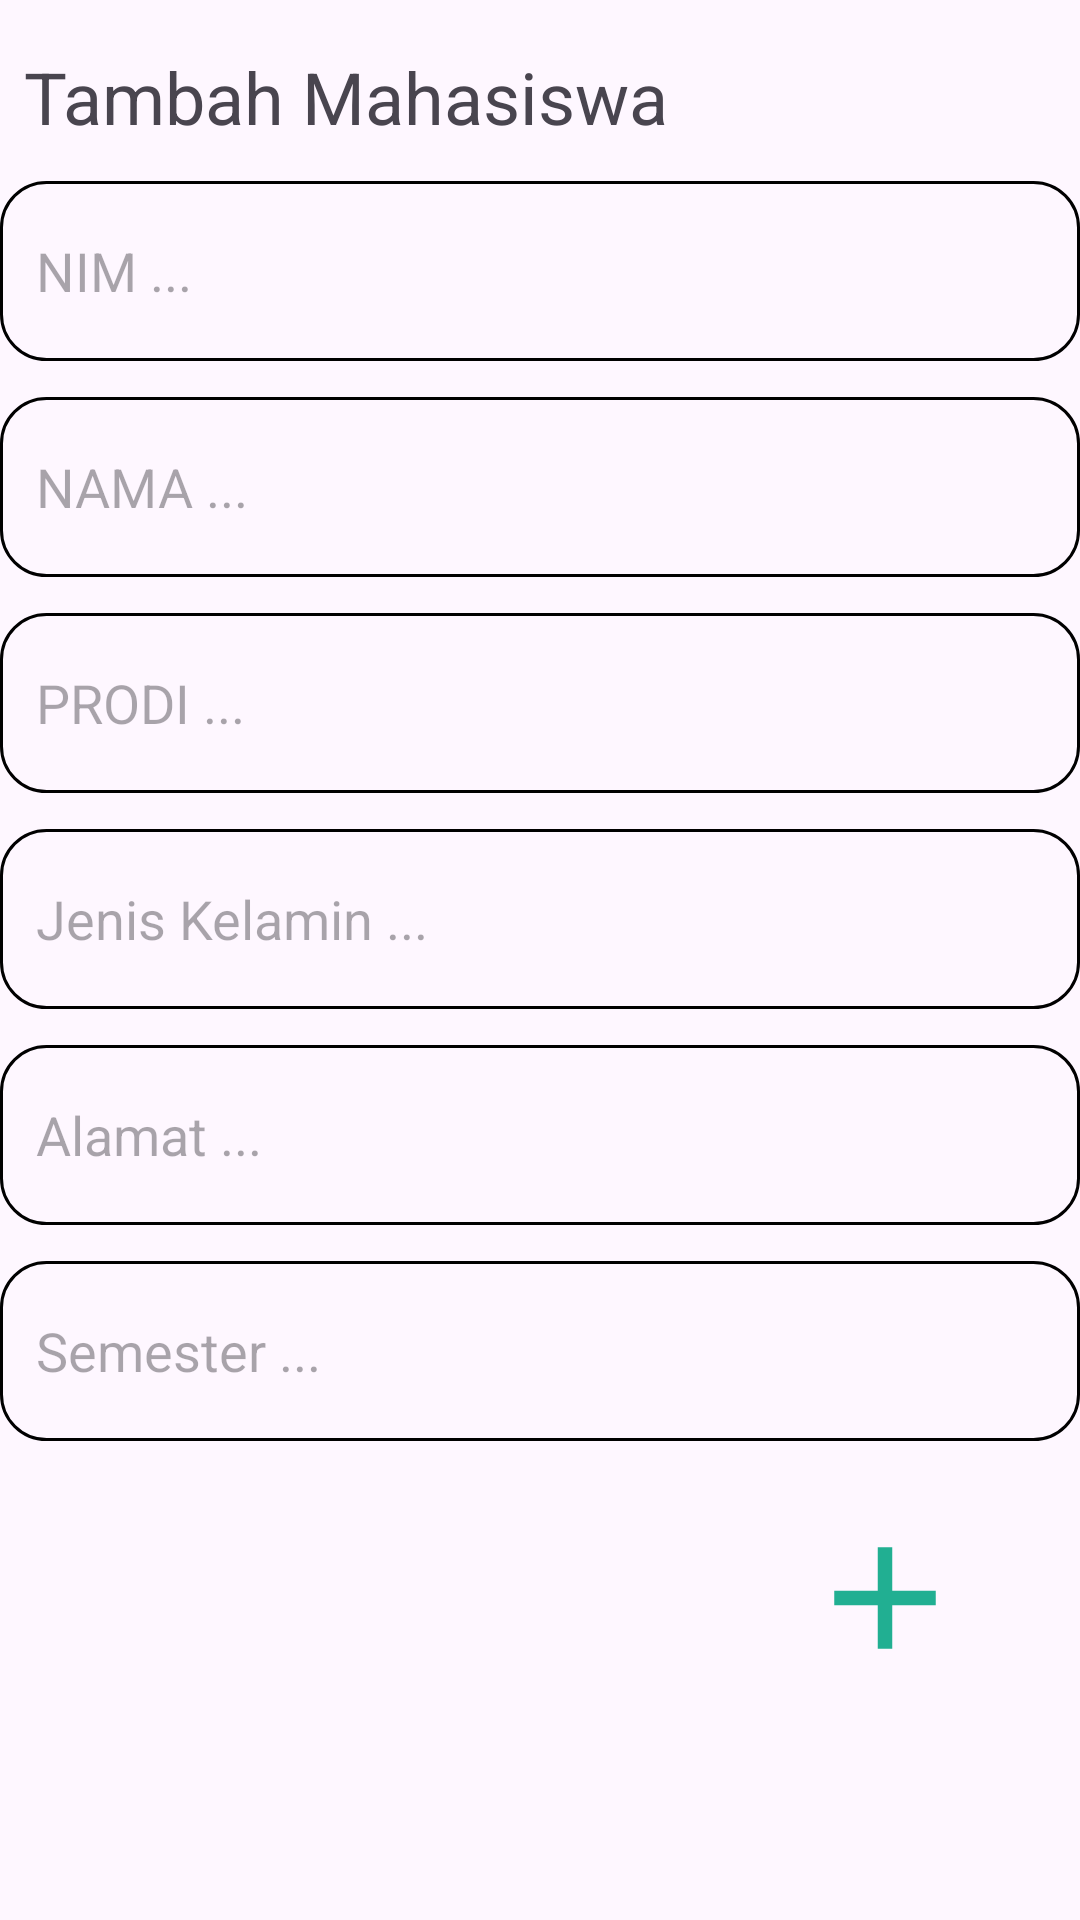

Android layout source for this screen:
<!-- AndroidManifest.xml: application theme Theme.CRUDAYI -->
<!-- res/layout/activity_add_mahasiswa.xml -->
<?xml version="1.0" encoding="utf-8"?>
<RelativeLayout
    xmlns:android="http://schemas.android.com/apk/res/android"
    xmlns:app="http://schemas.android.com/apk/res-auto"
    xmlns:tools="http://schemas.android.com/tools"
    android:id="@+id/main"
    android:layout_width="match_parent"
    android:layout_height="match_parent"
    tools:context=".AddMahasiswa">

    <TextView
        android:layout_width="wrap_content"
        android:layout_height="wrap_content"
        android:id="@+id/addMahasiswa"
        android:layout_alignParentTop="true"
        android:layout_marginTop="16dp"
        android:layout_marginStart="8dp"
        android:textSize="24sp"
        android:text="Tambah Mahasiswa"
        android:textColor="@color/blue"
        />

    <ImageView
        android:id="@+id/saveButton"
        android:layout_width="58dp"
        android:layout_height="61dp"
        android:layout_alignBottom="@id/addMahasiswa"
        android:layout_alignParentEnd="true"
        android:layout_marginEnd="36dp"
        android:layout_marginBottom="-515dp"
        android:src="@drawable/baseline_add_24" />

    <EditText
        android:id="@+id/nimEditText"
        android:hint="NIM ..."
        android:padding="12dp"
        android:textSize="18sp"
        android:maxLines="1"
        android:layout_marginTop="12dp"
        android:layout_below="@id/addMahasiswa"
        android:background="@drawable/border"
        android:layout_width="match_parent"
        android:layout_height="60dp" />

    <EditText
        android:id="@+id/namaEditText"
        android:hint="NAMA ..."
        android:padding="12dp"
        android:textSize="18sp"
        android:maxLines="1"
        android:layout_marginTop="12dp"
        android:layout_below="@id/nimEditText"
        android:background="@drawable/border"
        android:layout_width="match_parent"
        android:layout_height="60dp" />

    <EditText
        android:id="@+id/prodiEditText"
        android:layout_width="match_parent"
        android:layout_height="60dp"
        android:layout_below="@id/namaEditText"
        android:layout_marginTop="12dp"
        android:background="@drawable/border"
        android:hint="PRODI ..."
        android:maxLines="1"
        android:padding="12dp"
        android:textSize="18sp" />

    <EditText
        android:id="@+id/jenisKelaminEditText"
        android:layout_width="match_parent"
        android:layout_height="60dp"
        android:layout_below="@id/prodiEditText"
        android:layout_marginTop="12dp"
        android:background="@drawable/border"
        android:hint="Jenis Kelamin ..."
        android:maxLines="1"
        android:padding="12dp"
        android:textSize="18sp" />
    <EditText
        android:id="@+id/AlamatEditText"
        android:layout_width="match_parent"
        android:layout_height="60dp"
        android:layout_below="@id/jenisKelaminEditText"
        android:layout_marginTop="12dp"
        android:background="@drawable/border"
        android:hint="Alamat ..."
        android:maxLines="1"
        android:padding="12dp"
        android:textSize="18sp" />
    <EditText
        android:id="@+id/SemesterEditText"
        android:layout_width="match_parent"
        android:layout_height="60dp"
        android:layout_below="@id/AlamatEditText"
        android:layout_marginTop="12dp"
        android:background="@drawable/border"
        android:hint="Semester ..."
        android:maxLines="1"
        android:padding="12dp"
        android:textSize="18sp" />


    <com.airbnb.lottie.LottieAnimationView
        android:id="@+id/successAnimationView"
        android:layout_width="200dp"
        android:layout_height="200dp"
        android:layout_centerInParent="true"
        app:lottie_fileName="Checked.json"
        app:lottie_autoPlay="false"
        app:lottie_loop="false"
        android:visibility="gone" />

</RelativeLayout>
<!-- resources referenced by this layout -->
<resources>
  <!-- drawable baseline_add_24 (drawable) -->
  <vector xmlns:android="http://schemas.android.com/apk/res/android" android:height="24dp" android:tint="#21AF92" android:viewportHeight="24" android:viewportWidth="24" android:width="24dp">
        
      <path android:fillColor="@android:color/white" android:pathData="M19,13h-6v6h-2v-6H5v-2h6V5h2v6h6v2z"/>
      
  </vector>
  <!-- drawable border (drawable) -->
  <?xml version="1.0" encoding="utf-8"?>
  <shape xmlns:android="http://schemas.android.com/apk/res/android">
      <stroke android:width="1dp"
          android:color="@color/blue"
          />
      <corners android:radius="15dp"/>
  
  </shape>
  <style name="Theme.CRUDAYI" parent="Base.Theme.CRUDAYI" />
  <style name="Base.Theme.CRUDAYI" parent="Theme.Material3.DayNight.NoActionBar">
          
          
          <item name="colorOnPrimary">@color/blue</item>
          <item name="colorPrimaryVariant">@color/blue</item>
          <item name="android:statusBarColor">@color/blue</item>"
      </style>
</resources>
